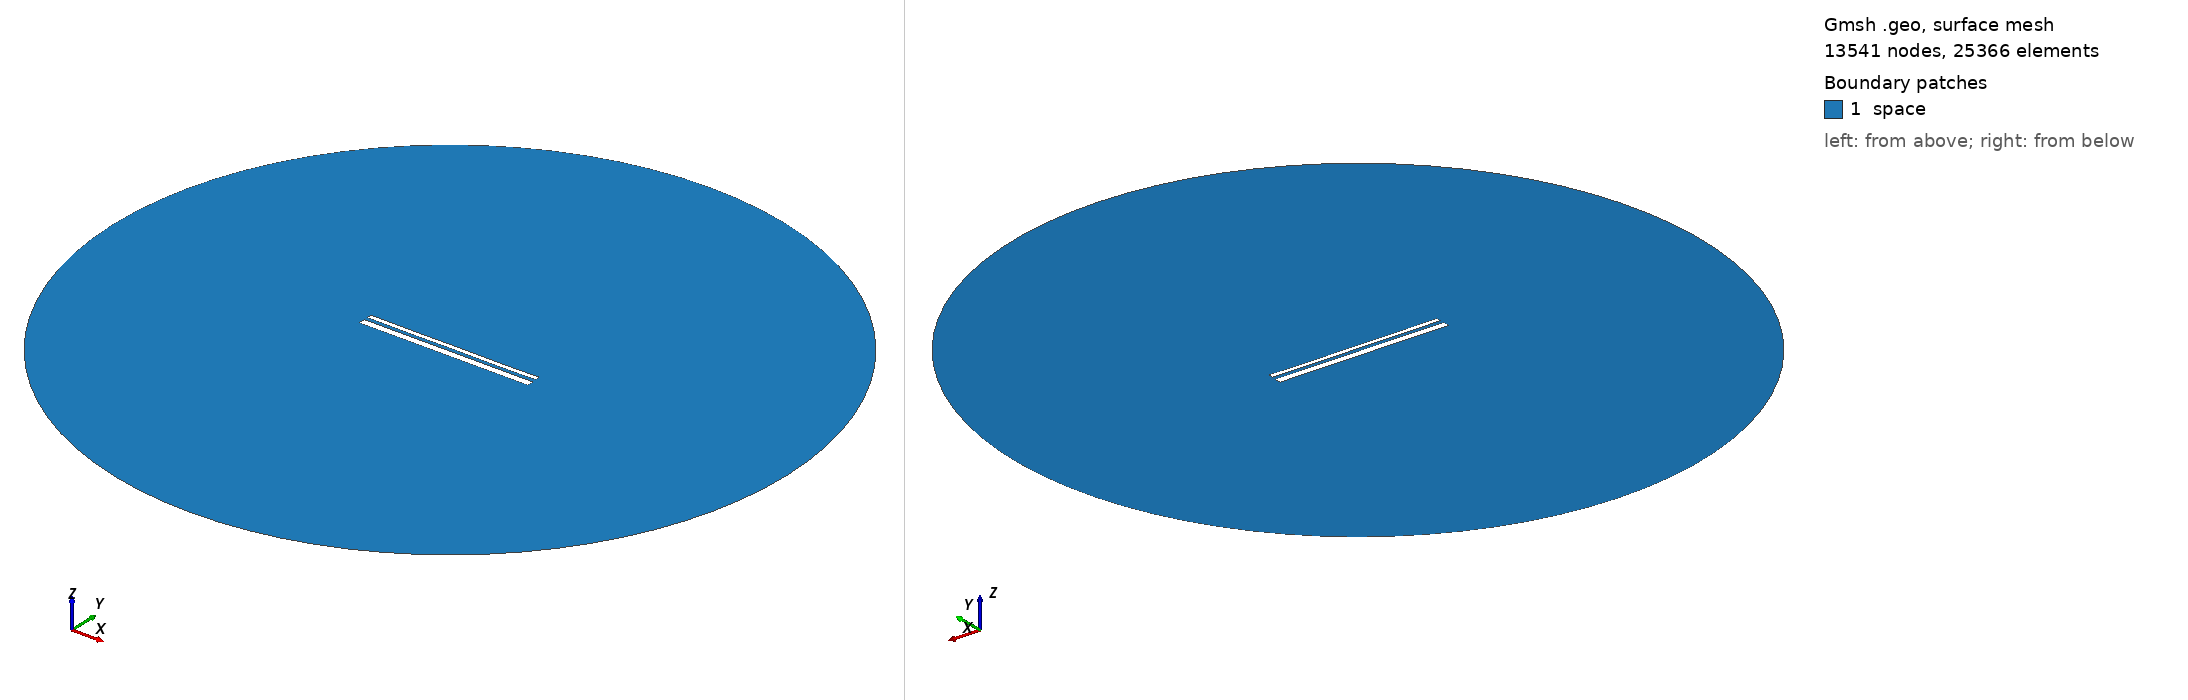

Gmsh geometry script, surface-meshed: 13541 nodes, 25366 surface elements. Boundary patches (legend numbers): 1 space. Left view from above one corner, right view from below the opposite corner. Legend entries are the model's physical surfaces. The drawing asked Gmsh for element sizes between 1% and 20% of the model's largest extent; the script's own settings can give other sizes.

=== 13287.geo (drawn) ===
//---------------------------------------
// Geometry kernel
//---------------------------------------

SetFactory("OpenCASCADE");



//---------------------------------------
// Parameters of the geometry
//---------------------------------------

// Overetch of the upper plate
overetch = 0.5;

// Distance between the plates
distance = 1.75;

// Discretization over the x axis (for the deformation)
nx = 50; 

// Length of the plate
L = 100 - overetch; 

// Number of modes
n = 4; 

// 1st mode coefficient
coeff(1) = -0.075;
beta(1) = 0.596864 * 3.1415926535 / L;

// 2nd mode coefficient
coeff(2) = -0.075;
beta(2) = 1.49418 * 3.1415926535 / L;

// 3rd mode coefficient
coeff(3) = 0.0;
beta(3) = 2.50025 * 3.1415926535 / L;

// 4th mode coefficient
coeff(4) = -0.075;
beta(4) = 3.49999 * 3.1415926535 / L;



//---------------------------------------
// Upper plate (deformed rectangle)
//---------------------------------------

// Coordiantes of the upper plate
xmin = -50;
xmax = 50 - overetch;

// Height of the upper plate
yheight = 4 - 2 * overetch;

// Indexes of the points
UpperID[] = {};
LowerID[] = {};
LeftID[] = {};
RightID[] = {};

// Point index
p = 1;

// Horizontal edges
For i In {1:nx}
    x = xmin + (i-1)*(xmax - xmin)/(nx-1);

    y_bottom = distance / 2 + overetch;
    For j In {1:n}
        C = (Cosh(beta(j)*L) + Cos(beta(j)*L)) / (Sinh(beta(j)*L) + Sin(beta(j)*L));
        y_bottom  = y_bottom + coeff(j) * (Cosh(beta(j)*(x+50)) - Cos(beta(j)*(x+50)) - C * (Sinh(beta(j)*(x+50)) - Sin(beta(j)*(x+50))));
    EndFor

    y_top = y_bottom + yheight;

    Point(p) = {x, y_top, 0, 1.0};
    UpperID[i] = p;
    p = p + 1;

    Point(p) = {x, y_bottom, 0, 1.0};
    LowerID[i] = p;
    p = p + 1;
EndFor

// Create point lists
UpperPts[] = {}; LowerPts[] = {};
For i In {1:nx}
  UpperPts[] += {UpperID[i]};
  LowerPts[] += {LowerID[i]};
EndFor

// Build splines
Spline(1) = {UpperPts[]};
Spline(2) = {LowerPts[]};
Line(3) = {LowerPts[nx-1], UpperPts[nx-1]};
Line(4) = {LowerPts[0], UpperPts[0]};

// Build the plane surface
Curve Loop(1) = {2, 3, -1, -4};
Plane Surface(1) = {1};



//---------------------------------------
// Lower plate (rectangle)
//---------------------------------------

// Vertices
Point(1001) = {-50, -1, 0, 1.0};
Point(1002) = { 50, -1, 0, 1.0};
Point(1003) = { 50,  -5, 0, 1.0};
Point(1004) = {-50,  -5, 0, 1.0};

// Edges
Line(5) = {1001, 1002};
Line(6) = {1002, 1003};
Line(7) = {1003, 1004};
Line(8) = {1004, 1001};

// Plane surface
Line Loop(2) = {5, 6, 7, 8};
Plane Surface(2) = {2}; 



//---------------------------------------
// Outer (fictious) boundary
//---------------------------------------

// Points
Point(1005) = {0, 0, 0};       // Center
Point(1006) = {200, 0, 0};     // Start point
Point(1007) = {0, 200, 0};     // 90 degrees
Point(1008) = {-200, 0, 0};    // 180 degrees
Point(1009) = {0, -200, 0};    // 270 degrees

// Circle arcs (each needs start, center, end)
Circle(9) = {1006, 1005, 1007};
Circle(10) = {1007, 1005, 1008};
Circle(11) = {1008, 1005, 1009};
Circle(12) = {1009, 1005, 1006};

// Plane surface for the entire domain
Curve Loop(3) = {9, 10, 11, 12};
Surface(3) = {3};

// Subtract the plates from the whole domain to obtain the actual domain where we want to solve the equations
BooleanDifference{ Surface{3}; Delete; }{ Surface{1}; Surface{2}; Delete; }




//---------------------------------------
// Transfinite Lines/Curves
//---------------------------------------

// Set the number of points on the boundaries
r = 7;

// Plates
Transfinite Curve {1, 2} = 50*r Using Progression 1;
Transfinite Curve {3, 4} = 2*r Using Progression 1;
Transfinite Line {5, 7} = 50*r Using Progression 1;
Transfinite Line {6, 8} = 2*r Using Progression 1;

// Outer boundary
Transfinite Line {9, 10, 11, 12} = 20 Using Progression 1;



//---------------------------------------
// Physical groups
//---------------------------------------                

// Physical curves (boundaries)
Physical Line("force_segment", 10) = {2};
Physical Line("upper_plate", 11) = {1, 3, 4};
Physical Line("lower_plate", 12) = {5, 6, 7, 8};
Physical Line("boundary", 20) = {9, 10, 11, 12};

// Physical Surfaces
Physical Surface("space", 30) = {3};



//---------------------------------------
// 6. Generate the Mesh
//---------------------------------------

// 2D mesh generation
Mesh 2;
